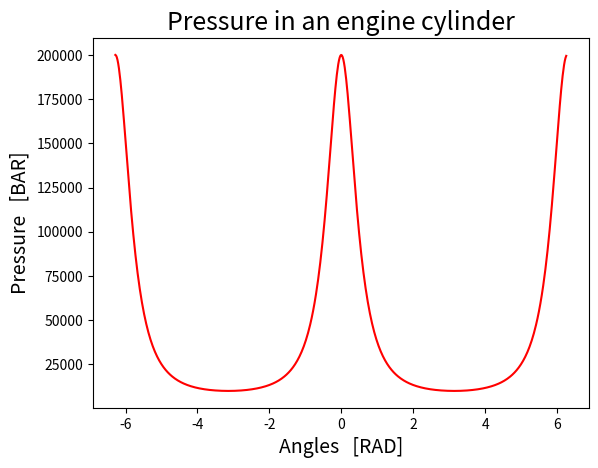

Source code (Python):
import matplotlib.pyplot as plt
import numpy as np

### OBJECTIVE ###
"""We want to find out the evolution of the pressure in an engine cylinder 
on the basis of the following ordinary differential equation :
        
        dP/dT = -g (P/V) (dV/dT) + (g-1) 1/V dQ/dT
        
        where:
         * P : pressure in the cylinder
         * T : angle between the crank and the cylinder axis
         * V : volume occupied by the fluid
         * Q : Gain of heat
         
"""

### SOLVING METHOD ###
"""To solve the above presented ODE, we here use the Runge-Kutta-Fehlberg resolution method."""


## Make RKF45 as general as possible (whatever the function we choose) ##
def feval(funcName, *args):
    return eval(funcName)(*args)


## Implementation of the Runge-Kutta-Fehlberg method ##
def RKF45(func, y_init, x_range, h):
    # m = len(yinit)

    n = int((x_range[-1] - x_range[0]) / h)

    # Containers for solutions
    x = np.zeros(n)
    x[0] = x_range[0]

    y = np.zeros(n)
    y[0] = y_init

    # Find value at each discrete value
    for i in range(n - 1):
        k1 = feval(func, x[i], y[i])

        k2 = feval(func, x[i] + h / 5, y[i] + k1 * (h / 5))

        k3 = feval(func, x[i] + (3 * h / 10), y[i] + k1 * (3 * h / 40) + k2 * (9 * h / 40))

        k4 = feval(func, x[i] + (3 * h / 5), y[i] + k1 * (3 * h / 10) - k2 * (9 * h / 10) + k3 * (6 * h / 5))

        k5 = feval(func, x[i] + h,
                   y[i] - k1 * (11 * h / 54) + k2 * (5 * h / 2) - k3 * (70 * h / 27) + k4 * (35 * h / 27))

        k6 = feval(func, x[i] + (7 * h / 8), y[i] + k1 * (1631 * h / 55296) + k2 * (175 * h / 512)
                   + k3 * (575 * h / 13824) + k4 * (44275 * h / 110592) + k5 * (253 * h / 4096))

        y[i + 1] = y[i] + h * (37 * k1 / 378 + 250 * k3 / 621 + 125 * k4 / 594 + 512 * k6 / 1771)
        x[i + 1] = x[i] + h

    return x, y


### PROBLEM PARAMETERS ###

CONNECTING_ROD_LENGHT = 15  # [cm]
CRANK_LENGHT = 5  # [cm]
R_C = CONNECTING_ROD_LENGHT / CRANK_LENGHT  # +/- = 3-3.5

COMPRESSION_RATIO = 10  # Gasoline : in [8,13]  /  Diesel : in [16,25]µ
HEAT_CAPACITY_RATIO = 1.3

HEAT_CAPACITY_gasoline = 2800  # [kJ/kg]
HEAT_CAPACITY_diesel = 2800  # [kJ/kg]
Q_tot = HEAT_CAPACITY_gasoline * 0.004 / 1000  # [J]

START_ANGLE = np.pi / 12  # in interval [15°,40°]
COMBUSTION_DURATION = np.pi / 6  # between 40° and 70°

ENGINE_DISPLACEMENT = 6e-4  # [m^3]


### Function considered : PRESSURE DIFFERENTIAL EVOLUTION ###

def dP(T, P_T):
    V_T = ENGINE_DISPLACEMENT * (0.5 * (1 - np.cos(T) + R_C - np.sqrt(R_C * R_C - np.sin(T) * np.sin(T))) +
                                 1 / (COMPRESSION_RATIO - 1))
    dV_dT = ENGINE_DISPLACEMENT / 2 * (np.sin(T) + 1 / (2 * np.sqrt(R_C * R_C - np.sin(T) * np.sin(T))) *
                                       2 * np.sin(T) * np.cos(T))
    dQ_dT = Q_tot / 2 * np.pi / COMBUSTION_DURATION * np.sin(np.pi * (T - START_ANGLE) / COMBUSTION_DURATION)
    dP_dT = - HEAT_CAPACITY_RATIO * P_T / V_T * dV_dT + (HEAT_CAPACITY_RATIO - 1) * 1 / V_T * dQ_dT
    return dP_dT


### EVOLUTION OF PRESSURE ###

step = 0.02
angles = np.linspace(-2 * np.pi, 2 * np.pi, 400)
P_init = 200000

Ts, Ps = RKF45('dP', P_init, angles, step)

plt.plot(Ts, Ps, '-r')
plt.title('Pressure in an engine cylinder', fontsize=18)
plt.xlabel('Angles   [RAD]', fontsize=14)
plt.ylabel('Pressure   [BAR]', fontsize=14)
#plt.savefig('Pressure.png', bbox_inches='tight')
plt.show()


